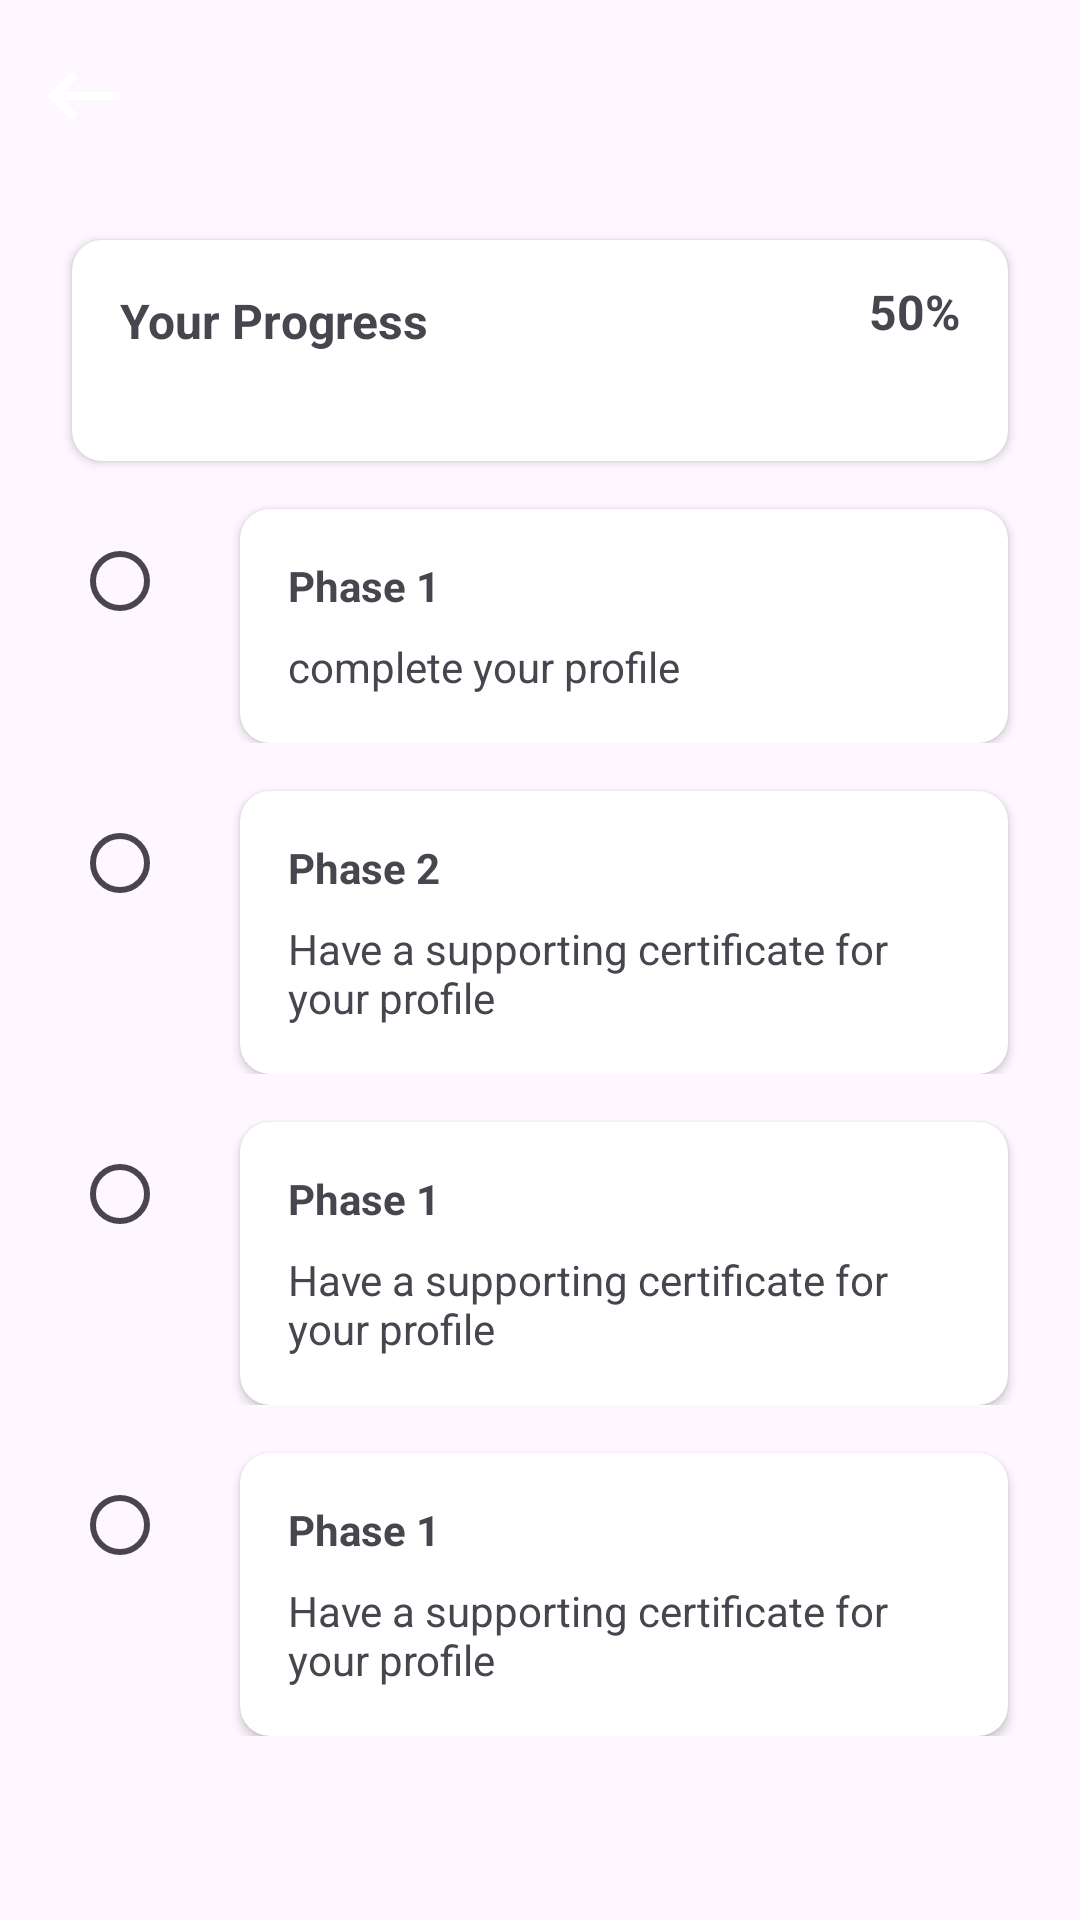

The Android layout XML behind this screen, and the referenced resources:
<!-- AndroidManifest.xml: application theme Theme.CareerGrowApp -->
<!-- res/layout/activity_detail.xml -->
<?xml version="1.0" encoding="utf-8"?>
<LinearLayout xmlns:android="http://schemas.android.com/apk/res/android"
    xmlns:app="http://schemas.android.com/apk/res-auto"
    xmlns:tools="http://schemas.android.com/tools"
    android:layout_width="match_parent"
    android:layout_height="match_parent"
    android:orientation="vertical"
    tools:context=".ui.detail.DetailActivity">

    <androidx.appcompat.widget.Toolbar
        android:id="@+id/toolbarDetail"
        android:layout_width="match_parent"
        android:layout_height="?attr/actionBarSize"
        android:background="?attr/colorPrimary"
        app:navigationIcon="@drawable/ic_back_arrow"
        app:layout_constraintTop_toTopOf="parent"
        app:layout_constraintStart_toStartOf="parent"
        app:layout_constraintEnd_toEndOf="parent" />

    <LinearLayout
        android:layout_width="match_parent"
        android:layout_height="wrap_content"
        android:orientation="vertical"
        app:layout_constraintTop_toBottomOf="@id/toolbarDetail">

        <androidx.cardview.widget.CardView
            android:id="@+id/horizontalProgress"
            android:layout_width="match_parent"
            android:layout_height="match_parent"
            android:layout_marginTop="16dp"
            android:layout_marginStart="24dp"
            android:layout_marginEnd="24dp"
            app:cardCornerRadius="10dp">
            <RelativeLayout
                android:layout_width="match_parent"
                android:layout_height="wrap_content"
                android:padding="16dp">
                <TextView
                    android:id="@+id/tv_progress"
                    android:layout_width="wrap_content"
                    android:layout_height="wrap_content"
                    android:text="Your Progress"
                    android:textStyle="bold"
                    android:textSize="16sp"/>
                <ProgressBar
                    android:id="@+id/horizontalBar"
                    android:layout_width="match_parent"
                    android:layout_height="10dp"
                    android:layout_marginTop="10dp"
                    style="@style/Widget.AppCompat.ProgressBar.Horizontal"
                    android:progressDrawable="@drawable/horizontal_progress"
                    android:layout_below="@+id/tv_progress"
                    android:progress="50"/>
                <TextView
                    android:id="@+id/totalProgress"
                    android:layout_width="wrap_content"
                    android:layout_height="wrap_content"
                    android:layout_below="@id/horizontalBar"
                    android:layout_alignParentEnd="true"
                    android:layout_marginTop="-45dp"
                    android:text="50%"
                    android:textStyle="bold"
                    android:textSize="16sp"/>
            </RelativeLayout>
        </androidx.cardview.widget.CardView>

        <RelativeLayout
            android:layout_width="match_parent"
            android:layout_height="wrap_content">
            <RadioButton
                android:layout_width="wrap_content"
                android:layout_height="wrap_content"
                android:layout_marginStart="24dp"
                android:layout_marginTop="16dp"/>

            <androidx.cardview.widget.CardView
                android:layout_width="match_parent"
                android:layout_height="wrap_content"
                android:layout_marginTop="16dp"
                android:layout_marginStart="80dp"
                android:layout_marginEnd="24dp"
                app:cardCornerRadius="10dp">
                <LinearLayout
                    android:layout_width="match_parent"
                    android:layout_height="match_parent"
                    android:orientation="vertical"
                    android:padding="16dp">
                    <TextView
                        android:layout_width="wrap_content"
                        android:layout_height="wrap_content"
                        android:text="Phase 1"
                        android:textStyle="bold"/>
                    <TextView
                        android:layout_width="wrap_content"
                        android:layout_height="wrap_content"
                        android:layout_marginTop="8dp"
                        android:text="complete your profile"/>

                </LinearLayout>
            </androidx.cardview.widget.CardView>
        </RelativeLayout>

        <RelativeLayout
            android:layout_width="match_parent"
            android:layout_height="wrap_content">
            <RadioButton
                android:layout_width="wrap_content"
                android:layout_height="wrap_content"
                android:layout_marginStart="24dp"
                android:layout_marginTop="16dp"/>

            <androidx.cardview.widget.CardView
                android:layout_width="match_parent"
                android:layout_height="wrap_content"
                android:layout_marginTop="16dp"
                android:layout_marginStart="80dp"
                android:layout_marginEnd="24dp"
                app:cardCornerRadius="10dp">
                <LinearLayout
                    android:layout_width="match_parent"
                    android:layout_height="match_parent"
                    android:orientation="vertical"
                    android:padding="16dp">
                    <TextView
                        android:layout_width="wrap_content"
                        android:layout_height="wrap_content"
                        android:text="Phase 2"
                        android:textStyle="bold"/>
                    <TextView
                        android:layout_width="wrap_content"
                        android:layout_height="wrap_content"
                        android:layout_marginTop="8dp"
                        android:text="Have a supporting certificate for your profile"/>

                </LinearLayout>
            </androidx.cardview.widget.CardView>
        </RelativeLayout>

        <RelativeLayout
            android:layout_width="match_parent"
            android:layout_height="wrap_content">
            <RadioButton
                android:layout_width="wrap_content"
                android:layout_height="wrap_content"
                android:layout_marginStart="24dp"
                android:layout_marginTop="16dp"/>

            <androidx.cardview.widget.CardView
                android:layout_width="match_parent"
                android:layout_height="wrap_content"
                android:layout_marginTop="16dp"
                android:layout_marginStart="80dp"
                android:layout_marginEnd="24dp"
                app:cardCornerRadius="10dp">
                <LinearLayout
                    android:layout_width="match_parent"
                    android:layout_height="match_parent"
                    android:orientation="vertical"
                    android:padding="16dp">
                    <TextView
                        android:layout_width="wrap_content"
                        android:layout_height="wrap_content"
                        android:text="Phase 1"
                        android:textStyle="bold"/>
                    <TextView
                        android:layout_width="wrap_content"
                        android:layout_height="wrap_content"
                        android:layout_marginTop="8dp"
                        android:text="Have a supporting certificate for your profile"/>

                </LinearLayout>
            </androidx.cardview.widget.CardView>
        </RelativeLayout>

        <RelativeLayout
            android:layout_width="match_parent"
            android:layout_height="wrap_content">
            <RadioButton
                android:layout_width="wrap_content"
                android:layout_height="wrap_content"
                android:layout_marginStart="24dp"
                android:layout_marginTop="16dp"/>

            <androidx.cardview.widget.CardView
                android:layout_width="match_parent"
                android:layout_height="wrap_content"
                android:layout_marginTop="16dp"
                android:layout_marginStart="80dp"
                android:layout_marginEnd="24dp"
                app:cardCornerRadius="10dp">
                <LinearLayout
                    android:layout_width="match_parent"
                    android:layout_height="match_parent"
                    android:orientation="vertical"
                    android:padding="16dp">
                    <TextView
                        android:layout_width="wrap_content"
                        android:layout_height="wrap_content"
                        android:text="Phase 1"
                        android:textStyle="bold"/>
                    <TextView
                        android:layout_width="wrap_content"
                        android:layout_height="wrap_content"
                        android:layout_marginTop="8dp"
                        android:text="Have a supporting certificate for your profile"/>

                </LinearLayout>
            </androidx.cardview.widget.CardView>
        </RelativeLayout>

    </LinearLayout>

</LinearLayout>
<!-- resources referenced by this layout -->
<resources>
  <!-- drawable horizontal_progress (drawable) -->
  <?xml version="1.0" encoding="utf-8"?>
  <layer-list xmlns:android="http://schemas.android.com/apk/res/android">
      <item android:id="@android:id/background">
          <shape>
              <solid android:color="@color/blue_light"/> 
              <corners android:radius="10dp"/> 
          </shape>
      </item>
      <item android:id="@android:id/progress">
          <clip>
              <shape>
                  <solid android:color="@color/blue"/> 
                  <corners android:radius="10dp"/> 
              </shape>
          </clip>
      </item>
  </layer-list>
  <!-- drawable ic_back_arrow (drawable) -->
  <vector android:autoMirrored="true" android:height="32dp"
      android:tint="#FFFFFF" android:viewportHeight="24"
      android:viewportWidth="24" android:width="32dp" xmlns:android="http://schemas.android.com/apk/res/android">
      <path android:fillColor="@android:color/white" android:pathData="M21,11H6.83l3.58,-3.59L9,6l-6,6 6,6 1.41,-1.41L6.83,13H21z"/>
  </vector>
  <style name="Theme.CareerGrowApp" parent="Base.Theme.CareerGrowApp" />
  <style name="Base.Theme.CareerGrowApp" parent="Theme.Material3.DayNight">
          
          <item name="colorPrimary">@color/blue</item>
          <item name="colorSecondary">@color/blue_light</item>
  
      </style>
</resources>
